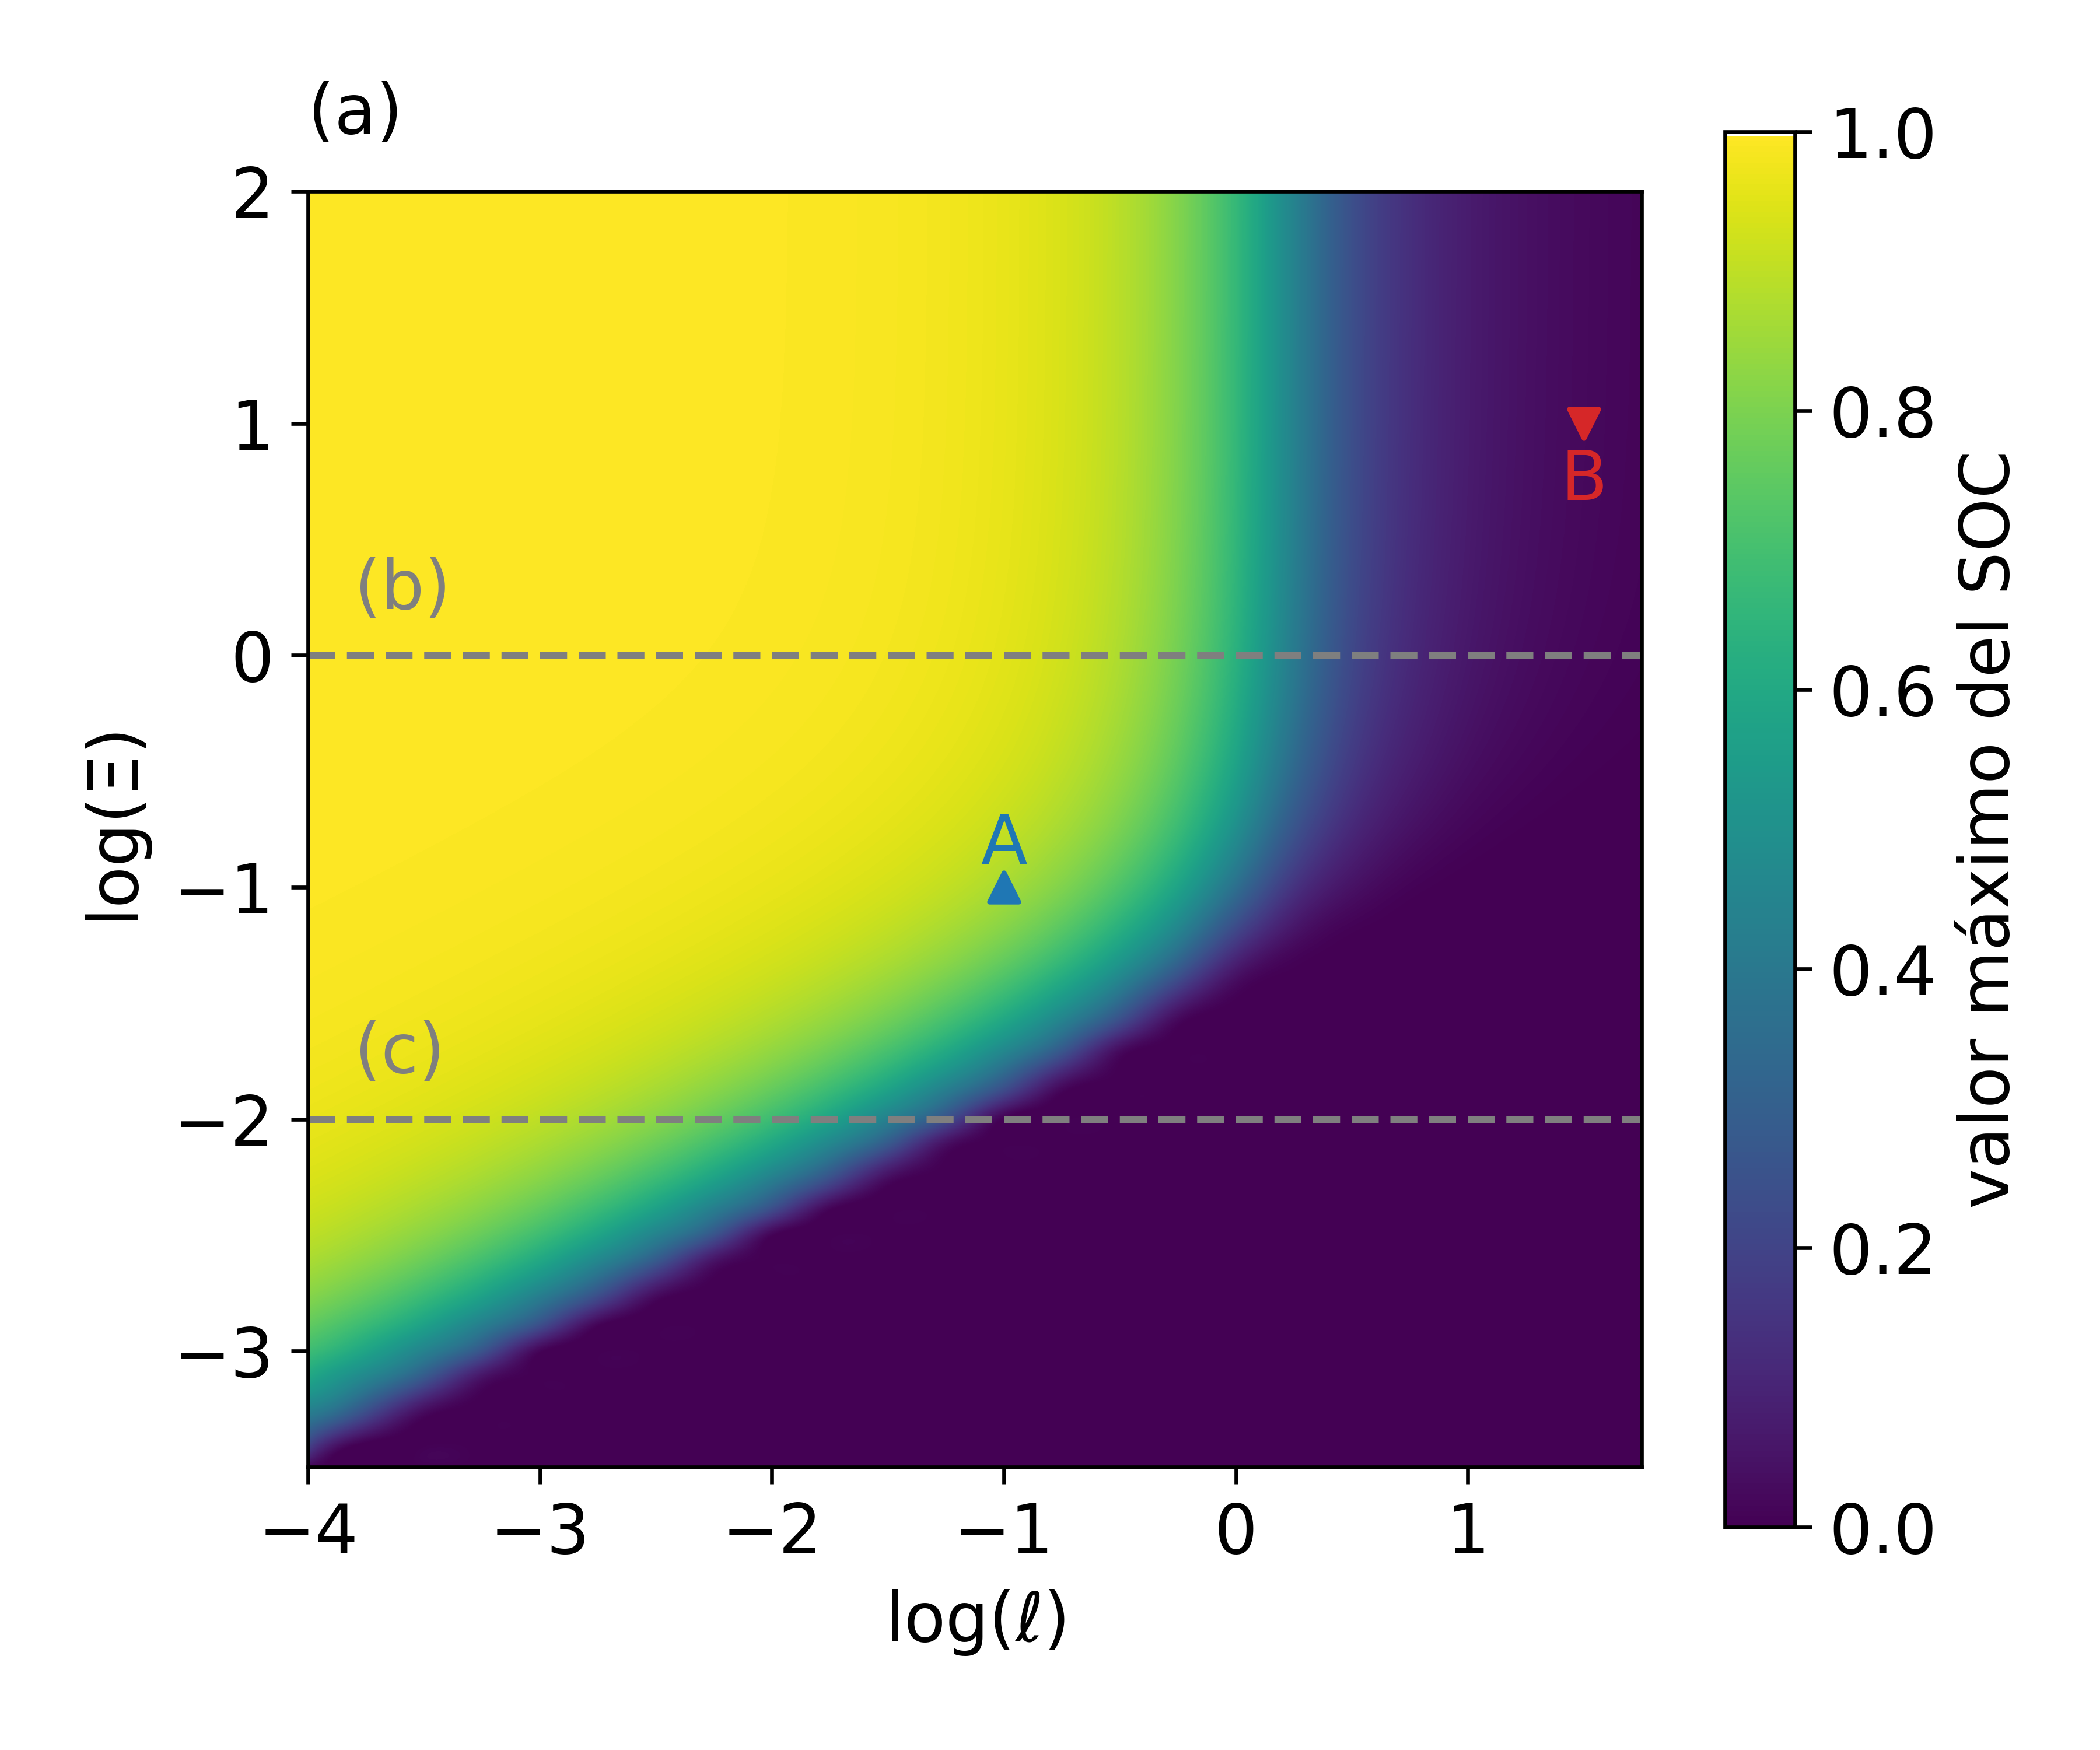

Recreate this plot in Python.
#!/usr/bin/env python
# -*- coding: utf-8 -*-

# Copyright (c) 2024, Francisco Fernandez
# License: CC BY-SA 4.0
#   https://github.com/fernandezfran/thesis/blob/main/LICENSE
import galpynostatic
import matplotlib.pyplot as plt

plt.rcParams.update({"font.size": 14})

fig, ax = plt.subplots(figsize=(6, 5))

greg = galpynostatic.model.GalvanostaticRegressor()
greg.fit([[4.0], [5.0]], [0.8, 0.9])

ax = greg.plot.render_map(ax=ax, clb_label="valor máximo del SOC")

ax.plot([-4, 1.75], [0, 0], ls="--", color="tab:gray")
ax.text(-3.8, 0.2, "(b)", color="tab:gray")

ax.plot([-4, 1.75], [-2, -2], ls="--", color="tab:gray")
ax.text(-3.8, -1.8, "(c)", color="tab:gray")

ax.scatter(-1, -1, marker="^", color="tab:blue")
ax.text(-1.1, -0.9, "A", color="tab:blue")

ax.scatter(1.5, 1, marker="v", color="tab:red")
ax.text(1.4, 0.67, "B", color="tab:red")

ax.text(-4.0, 2.25, "(a)")

fig.tight_layout()
plt.savefig("diagnosis-map.png", dpi=600)
